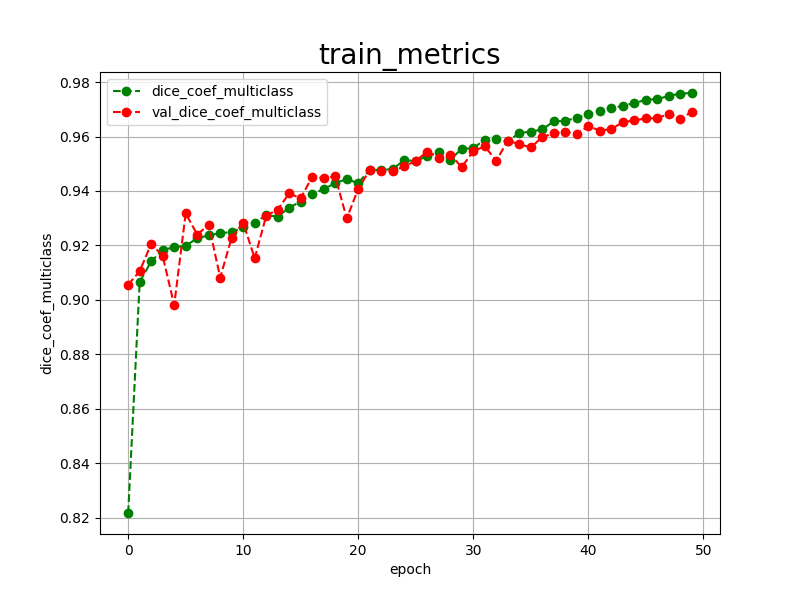

Data behind this chart, as committed beside it:
epoch, dice_coef_multiclass, val_dice_coef_multiclass, 
0, 0.8217, 0.9056
1, 0.9066, 0.9105
2, 0.9141, 0.9206
3, 0.9184, 0.9161
4, 0.9193, 0.8981
5, 0.9199, 0.9318
6, 0.9226, 0.9240
7, 0.9237, 0.9276
8, 0.9245, 0.9082
9, 0.9249, 0.9229
10, 0.9267, 0.9283
11, 0.9283, 0.9153
12, 0.9311, 0.9309
13, 0.9306, 0.9332
14, 0.9339, 0.9391
15, 0.9361, 0.9373
16, 0.9390, 0.9453
17, 0.9406, 0.9447
18, 0.9430, 0.9454
19, 0.9443, 0.9299
20, 0.9429, 0.9408
21, 0.9478, 0.9477
22, 0.9477, 0.9472
23, 0.9481, 0.9472
24, 0.9513, 0.9491
25, 0.9510, 0.9510
26, 0.9528, 0.9545
27, 0.9545, 0.9521
28, 0.9515, 0.9533
29, 0.9555, 0.9488
30, 0.9557, 0.9546
31, 0.9589, 0.9564
32, 0.9592, 0.9511
33, 0.9582, 0.9585
34, 0.9613, 0.9572
35, 0.9618, 0.9560
36, 0.9626, 0.9598
37, 0.9656, 0.9612
38, 0.9658, 0.9616
39, 0.9669, 0.9611
40, 0.9682, 0.9638
41, 0.9693, 0.9622
42, 0.9704, 0.9627
43, 0.9713, 0.9653
44, 0.9723, 0.9659
45, 0.9735, 0.9667
46, 0.9738, 0.9667
47, 0.9749, 0.9684
48, 0.9758, 0.9665
49, 0.9760, 0.9691
